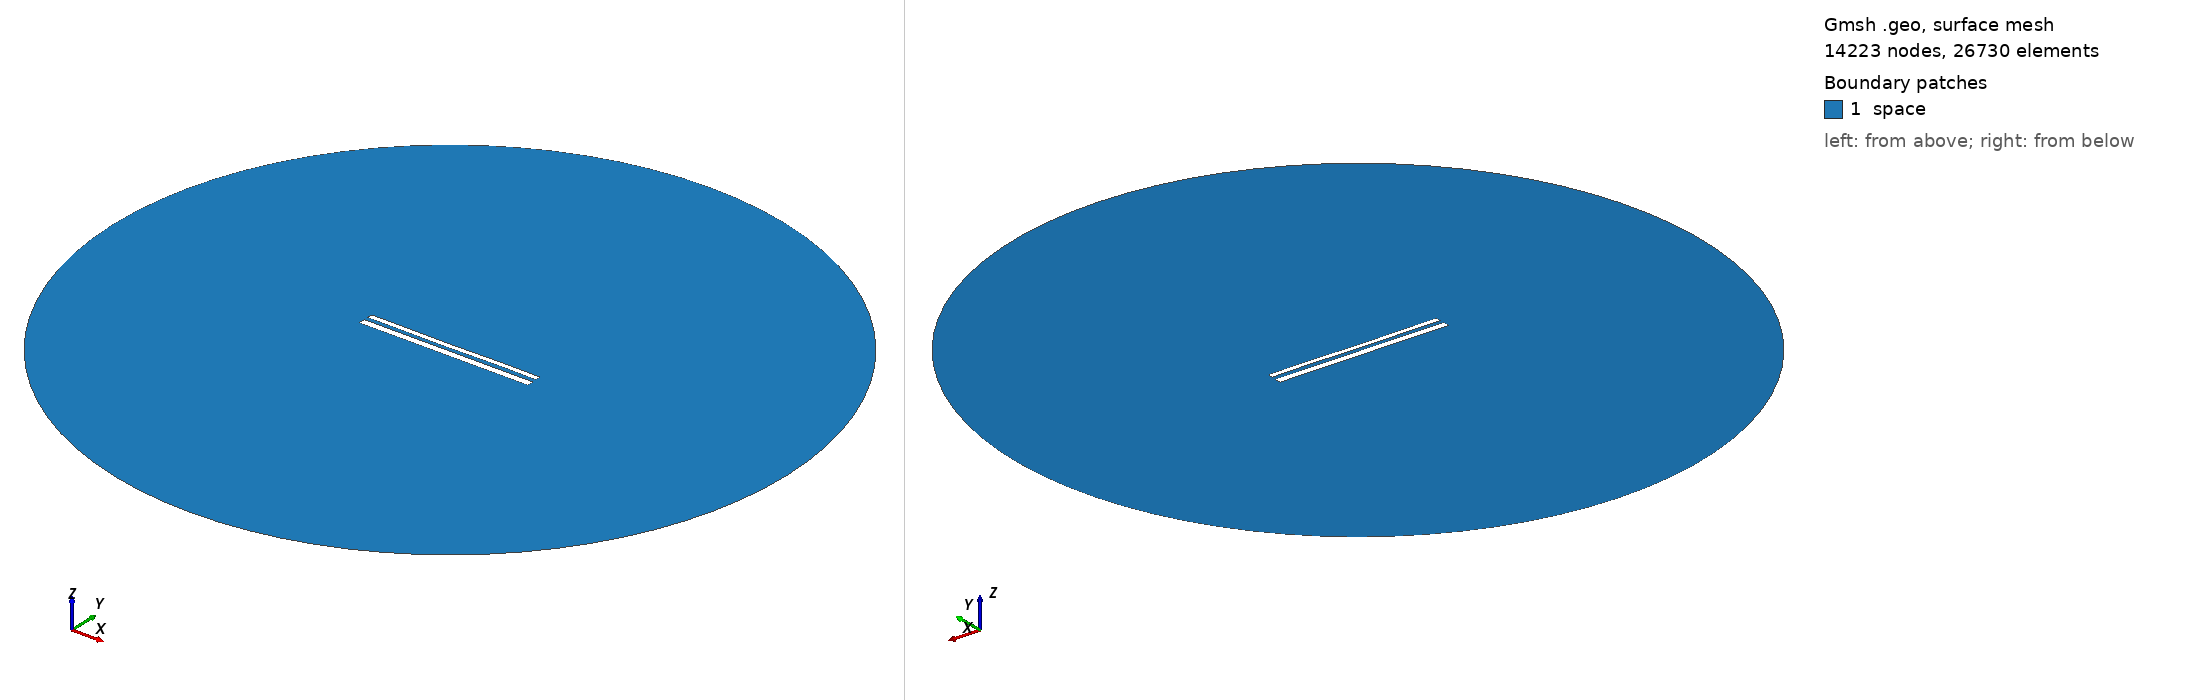

Gmsh geometry script, surface-meshed: 14223 nodes, 26730 surface elements. Boundary patches (legend numbers): 1 space. Left view from above one corner, right view from below the opposite corner. Legend entries are the model's physical surfaces. The drawing asked Gmsh for element sizes between 1% and 20% of the model's largest extent; the script's own settings can give other sizes.

=== 11659.geo (drawn) ===
//---------------------------------------
// Geometry kernel
//---------------------------------------

SetFactory("OpenCASCADE");



//---------------------------------------
// Parameters of the geometry
//---------------------------------------

// Overetch of the upper plate
overetch = 0.375;

// Distance between the plates
distance = 2.25;

// Discretization over the x axis (for the deformation)
nx = 50; 

// Length of the plate
L = 100 - overetch; 

// Number of modes
n = 4; 

// 1st mode coefficient
coeff(1) = 0.07499999999999998;
beta(1) = 0.596864 * 3.1415926535 / L;

// 2nd mode coefficient
coeff(2) = -0.075;
beta(2) = 1.49418 * 3.1415926535 / L;

// 3rd mode coefficient
coeff(3) = -0.075;
beta(3) = 2.50025 * 3.1415926535 / L;

// 4th mode coefficient
coeff(4) = 0.07499999999999998;
beta(4) = 3.49999 * 3.1415926535 / L;



//---------------------------------------
// Upper plate (deformed rectangle)
//---------------------------------------

// Coordiantes of the upper plate
xmin = -50;
xmax = 50 - overetch;

// Height of the upper plate
yheight = 4 - 2 * overetch;

// Indexes of the points
UpperID[] = {};
LowerID[] = {};
LeftID[] = {};
RightID[] = {};

// Point index
p = 1;

// Horizontal edges
For i In {1:nx}
    x = xmin + (i-1)*(xmax - xmin)/(nx-1);

    y_bottom = distance / 2 + overetch;
    For j In {1:n}
        C = (Cosh(beta(j)*L) + Cos(beta(j)*L)) / (Sinh(beta(j)*L) + Sin(beta(j)*L));
        y_bottom  = y_bottom + coeff(j) * (Cosh(beta(j)*(x+50)) - Cos(beta(j)*(x+50)) - C * (Sinh(beta(j)*(x+50)) - Sin(beta(j)*(x+50))));
    EndFor

    y_top = y_bottom + yheight;

    Point(p) = {x, y_top, 0, 1.0};
    UpperID[i] = p;
    p = p + 1;

    Point(p) = {x, y_bottom, 0, 1.0};
    LowerID[i] = p;
    p = p + 1;
EndFor

// Create point lists
UpperPts[] = {}; LowerPts[] = {};
For i In {1:nx}
  UpperPts[] += {UpperID[i]};
  LowerPts[] += {LowerID[i]};
EndFor

// Build splines
Spline(1) = {UpperPts[]};
Spline(2) = {LowerPts[]};
Line(3) = {LowerPts[nx-1], UpperPts[nx-1]};
Line(4) = {LowerPts[0], UpperPts[0]};

// Build the plane surface
Curve Loop(1) = {2, 3, -1, -4};
Plane Surface(1) = {1};



//---------------------------------------
// Lower plate (rectangle)
//---------------------------------------

// Vertices
Point(1001) = {-50, -1, 0, 1.0};
Point(1002) = { 50, -1, 0, 1.0};
Point(1003) = { 50,  -5, 0, 1.0};
Point(1004) = {-50,  -5, 0, 1.0};

// Edges
Line(5) = {1001, 1002};
Line(6) = {1002, 1003};
Line(7) = {1003, 1004};
Line(8) = {1004, 1001};

// Plane surface
Line Loop(2) = {5, 6, 7, 8};
Plane Surface(2) = {2}; 



//---------------------------------------
// Outer (fictious) boundary
//---------------------------------------

// Points
Point(1005) = {0, 0, 0};       // Center
Point(1006) = {200, 0, 0};     // Start point
Point(1007) = {0, 200, 0};     // 90 degrees
Point(1008) = {-200, 0, 0};    // 180 degrees
Point(1009) = {0, -200, 0};    // 270 degrees

// Circle arcs (each needs start, center, end)
Circle(9) = {1006, 1005, 1007};
Circle(10) = {1007, 1005, 1008};
Circle(11) = {1008, 1005, 1009};
Circle(12) = {1009, 1005, 1006};

// Plane surface for the entire domain
Curve Loop(3) = {9, 10, 11, 12};
Surface(3) = {3};

// Subtract the plates from the whole domain to obtain the actual domain where we want to solve the equations
BooleanDifference{ Surface{3}; Delete; }{ Surface{1}; Surface{2}; Delete; }




//---------------------------------------
// Transfinite Lines/Curves
//---------------------------------------

// Set the number of points on the boundaries
r = 7;

// Plates
Transfinite Curve {1, 2} = 50*r Using Progression 1;
Transfinite Curve {3, 4} = 2*r Using Progression 1;
Transfinite Line {5, 7} = 50*r Using Progression 1;
Transfinite Line {6, 8} = 2*r Using Progression 1;

// Outer boundary
Transfinite Line {9, 10, 11, 12} = 20 Using Progression 1;



//---------------------------------------
// Physical groups
//---------------------------------------                

// Physical curves (boundaries)
Physical Line("force_segment", 10) = {2};
Physical Line("upper_plate", 11) = {1, 3, 4};
Physical Line("lower_plate", 12) = {5, 6, 7, 8};
Physical Line("boundary", 20) = {9, 10, 11, 12};

// Physical Surfaces
Physical Surface("space", 30) = {3};



//---------------------------------------
// 6. Generate the Mesh
//---------------------------------------

// 2D mesh generation
Mesh 2;
